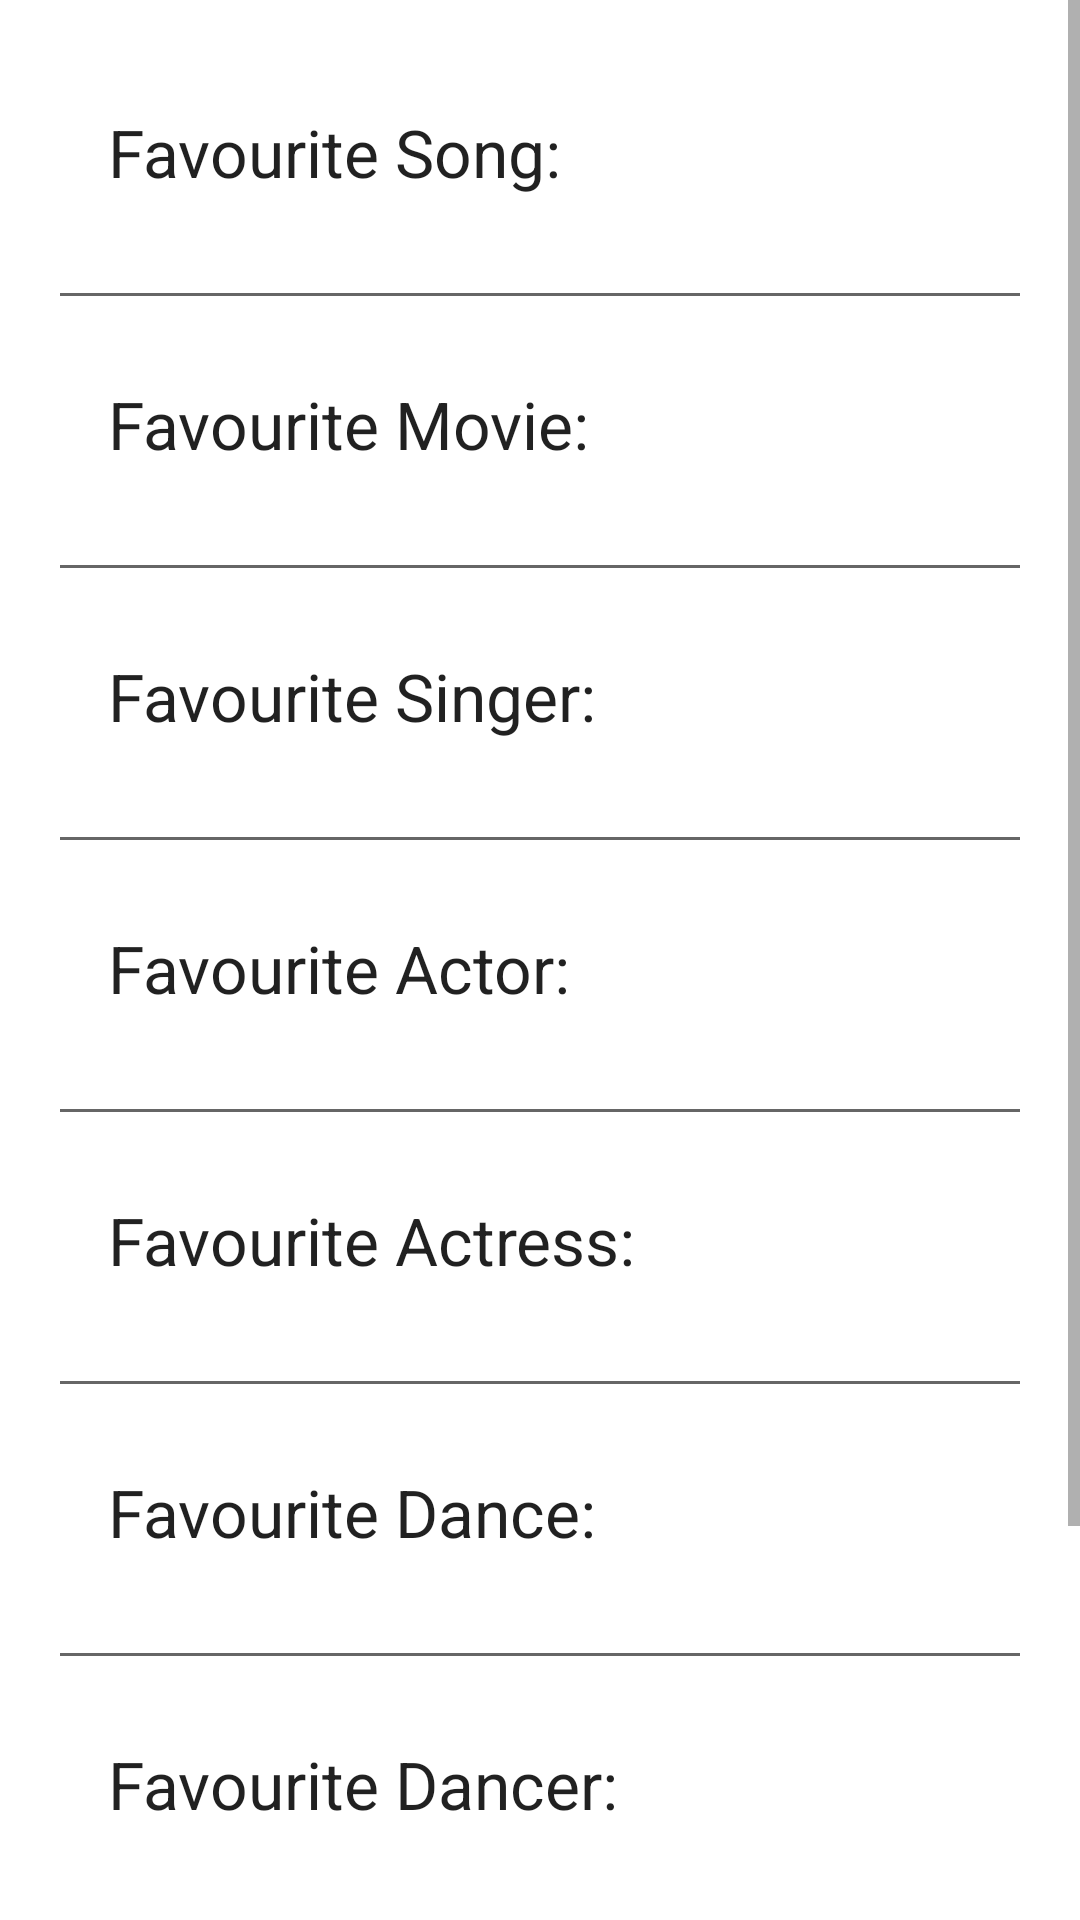

Android layout source for this screen:
<!-- AndroidManifest.xml: fallback theme Theme.MaterialComponents.DayNight.NoActionBar -->
<!-- res/layout/activity_media.xml -->
<ScrollView xmlns:android="http://schemas.android.com/apk/res/android"
    android:layout_width="match_parent"
    android:layout_height="wrap_content" >

    <LinearLayout
            android:id="@+id/LinearLayout1"
            android:layout_width="match_parent"
            android:layout_height="wrap_content"
            android:orientation="vertical"
            android:paddingBottom="@dimen/activity_vertical_margin"
            android:paddingLeft="@dimen/activity_horizontal_margin"
            android:paddingRight="@dimen/activity_horizontal_margin"
            android:paddingTop="@dimen/activity_vertical_margin" >



                <TextView
                        android:id="@+id/contact_text"
                        android:layout_width="wrap_content"
                        android:layout_height="wrap_content"
                        android:text="Favourite Song:"
                        android:paddingLeft="20dp"
                        android:paddingTop="20dp"
                        android:textAppearance="?android:attr/textAppearanceLarge" />

                <EditText
                        android:id="@+id/fav_song"
                        android:layout_width="match_parent"
                        android:layout_height="wrap_content"
                        android:paddingLeft="20dp"/>

                <TextView
                        android:id="@+id/textView2"
                        android:layout_width="wrap_content"
                        android:layout_height="wrap_content"
                        android:text="Favourite Movie:"
                        android:paddingLeft="20dp"
                        android:paddingTop="20dp"
                        android:textAppearance="?android:attr/textAppearanceLarge" />

                <EditText
                        android:id="@+id/fav_movie"
                        android:layout_width="match_parent"
                        android:layout_height="wrap_content"
                        android:paddingLeft="20dp"/>

                <TextView
                        android:id="@+id/textView3"
                        android:layout_width="wrap_content"
                        android:layout_height="wrap_content"
                        android:text="Favourite Singer:"
                        android:paddingLeft="20dp"
                        android:paddingTop="20dp"
                        android:textAppearance="?android:attr/textAppearanceLarge" />

                <EditText
                        android:id="@+id/fav_singer"
                        android:layout_width="match_parent"
                        android:layout_height="wrap_content"
                        android:paddingLeft="20dp"/>
                <TextView
                        android:id="@+id/textView4"
                        android:layout_width="wrap_content"
                        android:layout_height="wrap_content"
                        android:text="Favourite Actor:"
                        android:paddingLeft="20dp"
                        android:paddingTop="20dp"
                        android:textAppearance="?android:attr/textAppearanceLarge" />

                <EditText
                        android:id="@+id/fav_actor"
                        android:layout_width="match_parent"
                        android:layout_height="wrap_content"
                        android:paddingLeft="20dp"/>

                <TextView
                        android:id="@+id/textView5"
                        android:layout_width="wrap_content"
                        android:layout_height="wrap_content"
                        android:text="Favourite Actress:"
                        android:paddingLeft="20dp"
                        android:paddingTop="20dp"
                        android:textAppearance="?android:attr/textAppearanceLarge" />

                <EditText
                        android:id="@+id/fav_actress"
                        android:layout_width="match_parent"
                        android:layout_height="wrap_content"
                        android:paddingLeft="20dp"/>

                <TextView
                        android:id="@+id/textView6"
                        android:layout_width="wrap_content"
                        android:layout_height="wrap_content"
                        android:text="Favourite Dance:"
                        android:paddingLeft="20dp"
                        android:paddingTop="20dp"
                        android:textAppearance="?android:attr/textAppearanceLarge" />

                <EditText
                        android:id="@+id/fav_dance"
                        android:layout_width="match_parent"
                        android:layout_height="wrap_content"
                        android:paddingLeft="20dp"/>

                <TextView
                        android:id="@+id/textView7"
                        android:layout_width="wrap_content"
                        android:layout_height="wrap_content"
                        android:text="Favourite Dancer:"
                        android:paddingLeft="20dp"
                        android:paddingTop="20dp"
                        android:textAppearance="?android:attr/textAppearanceLarge" />

                <EditText
                        android:id="@+id/fav_dancer"
                        android:layout_width="match_parent"
                        android:layout_height="wrap_content"
                        android:paddingLeft="20dp"/>

                <TextView
                        android:id="@+id/textView8"
                        android:layout_width="wrap_content"
                        android:layout_height="wrap_content"
                        android:text="Favourite Dialogue:"
                        android:paddingLeft="20dp"
                        android:paddingTop="20dp"
                        android:textAppearance="?android:attr/textAppearanceLarge" />

                <EditText
                        android:id="@+id/fav_dialogue"
                        android:layout_width="match_parent"
                        android:layout_height="wrap_content"
                        android:paddingLeft="20dp"/>

                <Button
                    android:id="@+id/updatemedia"
                    android:layout_width="match_parent"
                    android:layout_height="wrap_content"
                    android:text="UPDATE" />

            </LinearLayout>




            </ScrollView>
<!-- resources referenced by this layout -->
<resources>
  <dimen name="activity_horizontal_margin">16dp</dimen>
  <dimen name="activity_vertical_margin">16dp</dimen>
</resources>
